Image classification data set "dataset" (assiri/Vision-Transformer on GitHub). Class labels (24): front or left, front or right, hump, left turn, narrows from left, narrows from right, no horron, no parking, no u-turn, overtaking is forbidden, parking, pedestrian crossing, right or left, right turn, rotor, slow, speed limit 100, speed limit 30, speed limit 40, speed limit 50, speed limit 60, speed limit 80, stop, u-turn.

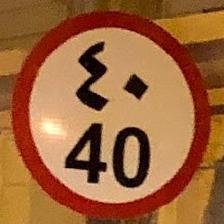
Label: speed limit 40

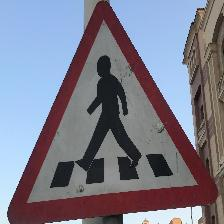
Label: pedestrian crossing

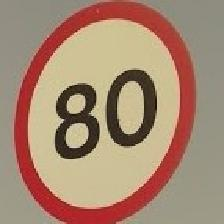
Label: speed limit 80

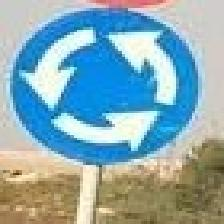
Label: rotor

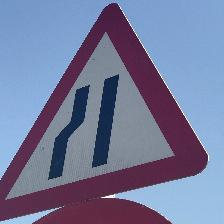
Label: narrows from left

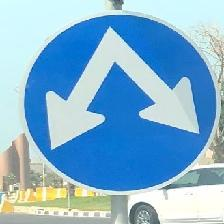
Label: right or left
